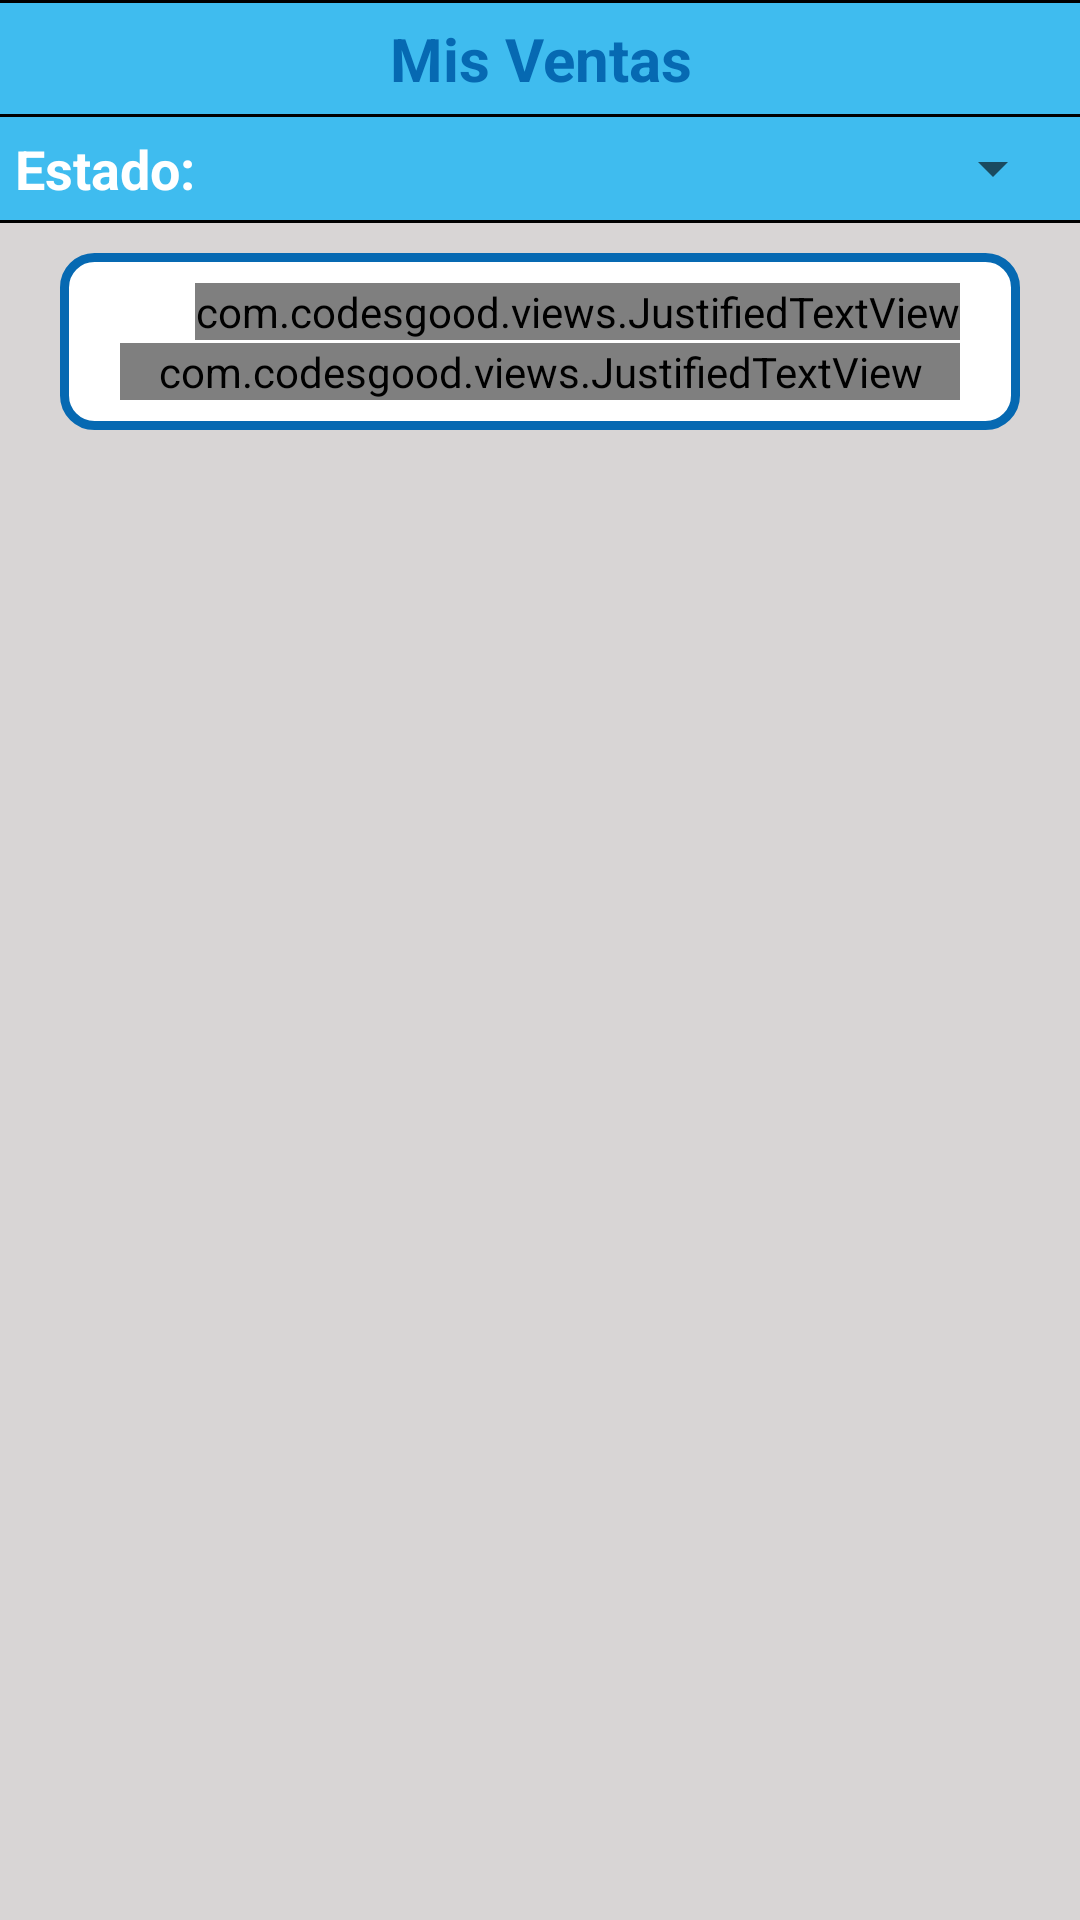

Write the Android layout XML for this screen, with the resource values it uses.
<!-- AndroidManifest.xml: application theme Theme.ArtesaniasClient.NoActionBar -->
<!-- res/layout/fragment_my_sales.xml -->
<?xml version="1.0" encoding="utf-8"?>
<FrameLayout
    xmlns:android="http://schemas.android.com/apk/res/android"
    xmlns:app="http://schemas.android.com/apk/res-auto"
    xmlns:tools="http://schemas.android.com/tools"
    android:layout_width="match_parent"
    android:layout_height="match_parent"
    android:background="#D8D5D5"
    tools:context=".fragments.fragment_my_sales">

    <LinearLayout
        android:layout_width="match_parent"
        android:layout_height="match_parent"
        android:orientation="vertical">

        <LinearLayout
            android:layout_width="match_parent"
            android:layout_height="1dp"
            android:background="@color/black"
            android:orientation="horizontal">

        </LinearLayout>

        <TextView
            android:id="@+id/lblTitleOrder"
            android:layout_width="match_parent"
            android:layout_height="wrap_content"
            android:layout_centerHorizontal="true"
            android:layout_centerVertical="true"
            android:background="#3fbcef"
            android:padding="5dp"
            android:text="Mis Ventas"
            android:textAlignment="center"
            android:textColor="#0669b2"
            android:textSize="20sp"
            android:textStyle="bold"
            tools:ignore="HardcodedText" />

        <LinearLayout
            android:layout_width="match_parent"
            android:layout_height="1dp"
            android:background="@color/black"
            android:orientation="horizontal">

        </LinearLayout>

        <LinearLayout
            android:layout_width="match_parent"
            android:layout_height="wrap_content"
            android:background="#3fbcef"
            android:orientation="horizontal"
            android:padding="5dp">

            <TextView
                android:id="@+id/lblState"
                android:layout_width="match_parent"
                android:layout_height="wrap_content"
                android:layout_marginLeft="20dp"
                android:layout_marginEnd="10dp"
                android:layout_weight="1"
                android:text="Estado:"
                android:textAppearance="@style/TextAppearance.AppCompat.Large.Inverse"
                android:textColor="#fff"
                android:textSize="18sp"
                android:textStyle="bold"
                tools:ignore="HardcodedText" />

            <Spinner
                android:id="@+id/cbbState"
                android:layout_width="match_parent"
                android:layout_height="wrap_content"
                android:layout_weight="1"
                android:textSize="14sp" />
        </LinearLayout>

        <LinearLayout
            android:layout_width="match_parent"
            android:layout_height="1dp"
            android:background="@color/black"
            android:orientation="horizontal">

        </LinearLayout>

        <RelativeLayout
            android:layout_width="match_parent"
            android:layout_height="wrap_content"
            android:layout_marginTop="10dp"
            android:layout_marginStart="20dp"
            android:layout_marginEnd="20dp"
            android:background="@drawable/border4"
            android:padding="10dp">

            <ImageView
                android:id="@+id/icoinfo"
                android:layout_width="20dp"
                android:layout_height="21dp"
                android:layout_marginStart="10dp"
                android:layout_marginEnd="4dp"
                app:srcCompat="@drawable/icon_info"
                app:tint="#0669b2"
                tools:ignore="VectorDrawableCompat"
                android:contentDescription="@string/todo" />

            <com.codesgood.views.JustifiedTextView
                android:id="@+id/txtIn"
                android:layout_width="match_parent"
                android:layout_height="wrap_content"
                android:layout_alignParentTop="true"
                android:layout_marginStart="35dp"
                android:layout_marginTop="0dp"
                android:layout_marginEnd="10dp"
                android:text="Importante"
                android:textAlignment="textStart"
                android:textColor="#0669b2"
                android:textStyle="bold|italic" />

            <com.codesgood.views.JustifiedTextView
                android:id="@+id/txtInf"
                android:layout_width="fill_parent"
                android:layout_height="wrap_content"
                android:layout_alignParentTop="true"
                android:layout_marginStart="10dp"
                android:layout_marginTop="20dp"
                android:layout_marginEnd="10dp"
                android:text="Para marcar una venta como Finalizada, debe seleccionar el item correspondiente."
                android:textAlignment="textStart"
                android:textColor="#3C3B3B"
                android:textStyle="italic" />

        </RelativeLayout>

        <androidx.recyclerview.widget.RecyclerView
            android:id="@+id/rcvSales"
            android:layout_width="match_parent"
            android:layout_height="wrap_content"
            android:layout_marginTop="10dp"
            android:layout_marginBottom="10dp" />

    </LinearLayout>

</FrameLayout>
<!-- resources referenced by this layout -->
<resources>
  <color name="black">#FF000000</color>
  <!-- drawable border4 (drawable) -->
  <?xml version="1.0" encoding="utf-8"?>
  <shape android:shape="rectangle"
      xmlns:android="http://schemas.android.com/apk/res/android">
      <stroke android:color="#0669b2"
          android:width="3dp" />
      <solid android:color="@color/white"></solid>
      <corners android:radius="10dp" />
  </shape>
  <string name="todo">TODO</string>
  <style name="Theme.ArtesaniasClient.NoActionBar">
          <item name="windowActionBar">false</item>
          <item name="windowNoTitle">true</item>
      </style>
  <color name="white">#FFFFFFFF</color>
</resources>
